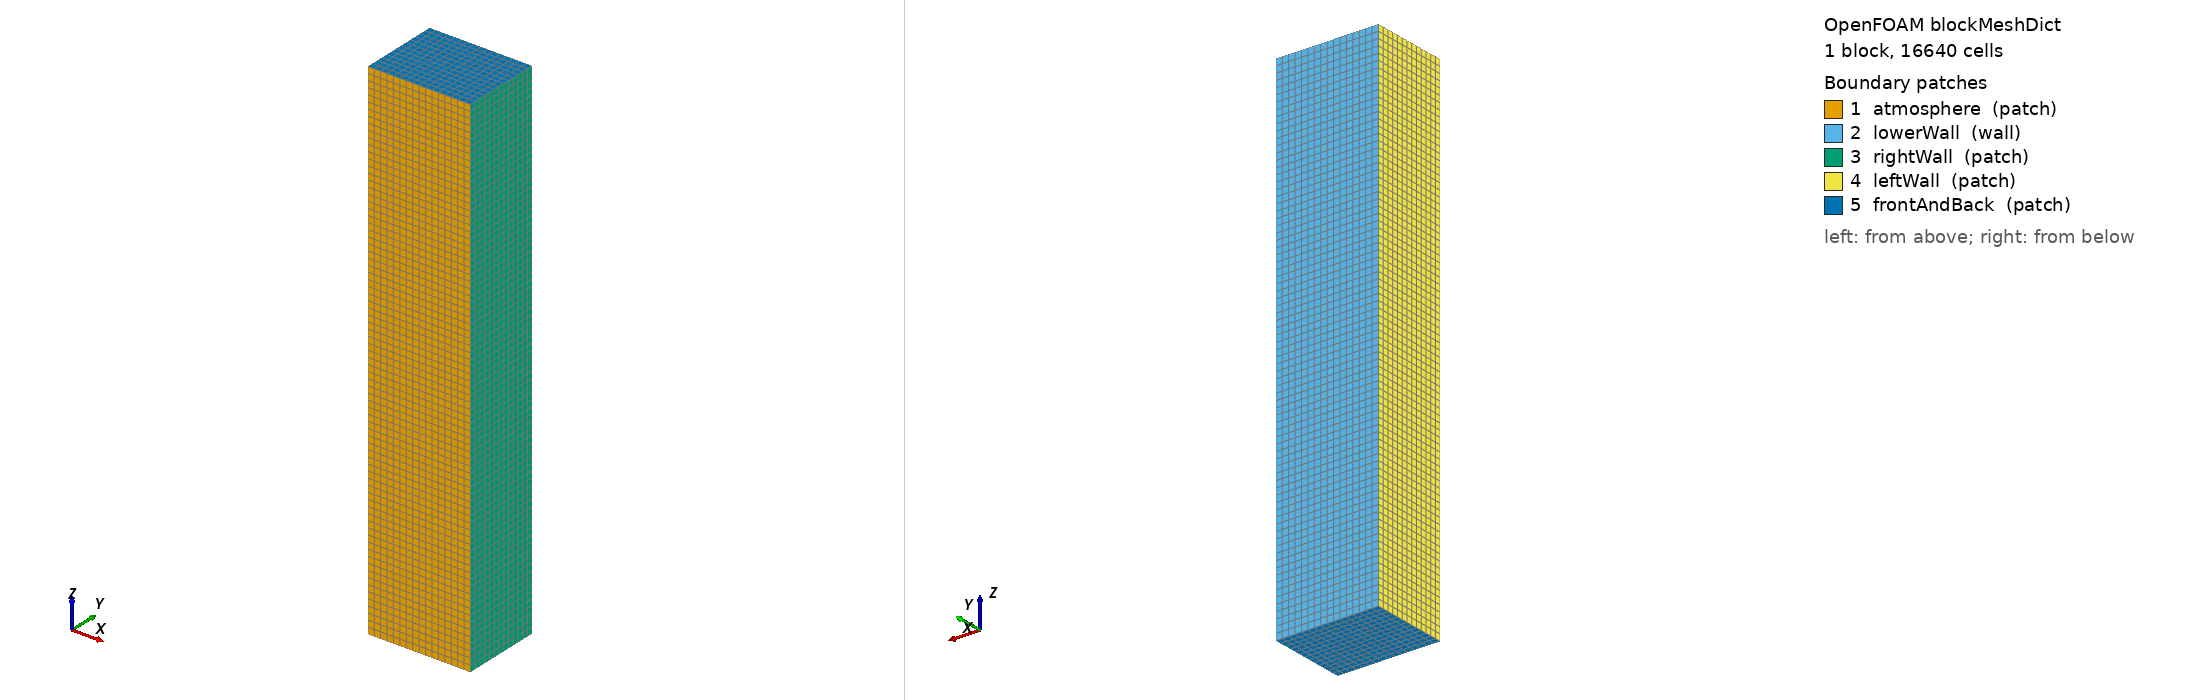

OpenFOAM case: the mesh blockMesh builds from blockMeshDict, 1 block(s), 16640 cells. Boundary patches (legend numbers): 1 atmosphere (patch), 2 lowerWall (wall), 3 rightWall (patch), 4 leftWall (patch), 5 frontAndBack (patch). Left view from above one corner, right view from below the opposite corner. Boundary conditions: 0 field file(s) under 0/; 0 of 5 drawn patches have an entry in a shipped field file.

=== system/blockMeshDict ===
/*--------------------------------*- C++ -*----------------------------------*\
| =========                 |                                                 |
| \\      /  F ield         | OpenFOAM: The Open Source CFD Toolbox           |
|  \\    /   O peration     | Version:  2506                                  |
|   \\  /    A nd           | Website:  www.openfoam.com                      |
|    \\/     M anipulation  |                                                 |
\*---------------------------------------------------------------------------*/
FoamFile
{
    version     2.0;
    format      ascii;
    class       dictionary;
    object      blockMeshDict;
}
// * * * * * * * * * * * * * * * * * * * * * * * * * * * * * * * * * * * * * //

convertToMeters 0.001;

// 2026-07-23 revision: domain height clipped 0.7mm -> 0.5mm (200um gas + 300um
// metal, was 300um gas + 400um metal). See report/jul23-tasks.md.

vertices
(
    (-0.32 0 0)    //0
    ( 0.32 0 0)    //1
    ( 0.32 0.5 0)  //2
    (-0.32 0.5 0)  //3
    (-0.32 0 3.2)  //4
    ( 0.32 0 3.2)  //5
    ( 0.32 0.5 3.2)//6
    (-0.32 0.5 3.2)//7
);

blocks
(
    hex (0 1 2 3 4 5 6 7) (16 13 80) simpleGrading (1 1 1)  // ~38.5um base (500/13)
);

edges
(
);

boundary
(
    atmosphere
    {
        type patch;
        faces
        (
            (1 5 4 0)
        );
    }
    lowerWall
    {
        type wall;
        faces
        (
            (3 7 6 2)
        );
    }
    rightWall
    {
        type patch;
        faces
        (
            (1 2 6 5)
        );
    }
    leftWall
    {
        type patch;
        faces
        (
            (0 4 7 3)
        );
    }
    frontAndBack
    {
        type patch;
        faces
        (
            (0 3 2 1)
            (5 6 7 4)
        );
    }
);

mergePatchPairs
(
);

// ************************************************************************* //
